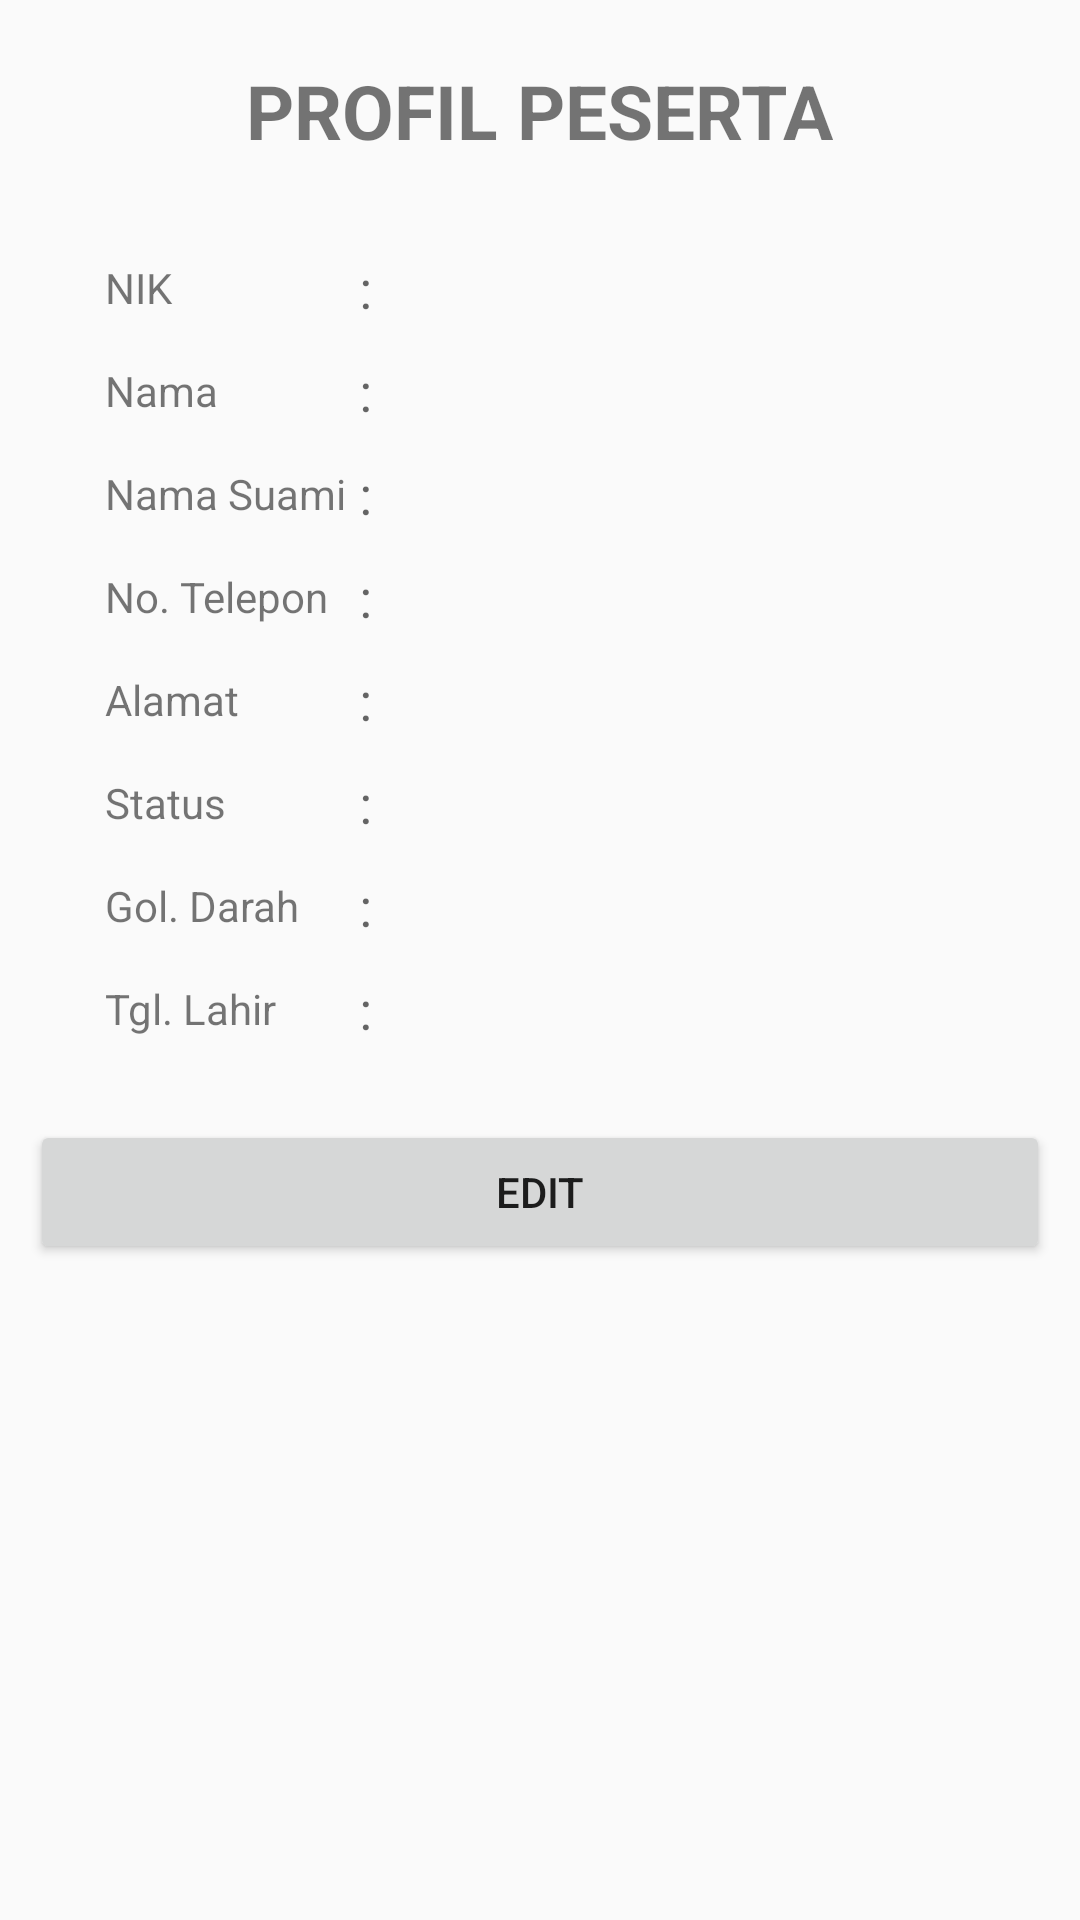

Android layout source for this screen:
<!-- AndroidManifest.xml: application theme AppTheme -->
<!-- res/layout/fragment_profil_peserta.xml -->
<?xml version="1.0" encoding="utf-8"?>
<RelativeLayout
	xmlns:android="http://schemas.android.com/apk/res/android"
	android:layout_width="fill_parent"
	android:layout_height="fill_parent">

	<LinearLayout
		android:orientation="vertical"
		android:gravity="top|center"
		android:padding="10dp"
		android:layout_centerHorizontal="true"
		android:layout_height="wrap_content"
		android:layout_width="match_parent"
		android:layout_marginTop="@dimen/margin_normal">

		<TextView
			android:text="PROFIL PESERTA"
			android:layout_width="wrap_content"
			android:layout_height="wrap_content"
			android:textSize="25sp"
			android:textStyle="bold"/>

		<TableLayout
			android:layout_height="wrap_content"
			android:layout_width="wrap_content"
			android:layout_marginTop="25dp"
			android:layout_gravity="left"
			android:layout_marginLeft="20dp">

			<TableRow
				android:layout_height="wrap_content"
				android:layout_width="wrap_content"
				android:gravity="center"
				android:padding="5dp">

				<TextView
					android:layout_height="wrap_content"
					android:textAppearance="?android:attr/textAppearanceSmall"
					android:layout_width="wrap_content"
					android:text="NIK"/>

				<TextView
					android:layout_height="wrap_content"
					android:textAppearance="?android:attr/textAppearanceMedium"
					android:layout_width="wrap_content"
					android:text=" : "/>

				<TextView
					android:layout_height="wrap_content"
					android:textAppearance="?android:attr/textAppearanceSmall"
					android:layout_width="wrap_content"
					android:id="@+id/profil_peserta_txt_nik"/>

			</TableRow>

			<TableRow
				android:layout_height="wrap_content"
				android:layout_width="wrap_content"
				android:gravity="center"
				android:padding="5dp">

				<TextView
					android:layout_height="wrap_content"
					android:textAppearance="?android:attr/textAppearanceSmall"
					android:layout_width="wrap_content"
					android:text="Nama"/>

				<TextView
					android:layout_height="wrap_content"
					android:textAppearance="?android:attr/textAppearanceMedium"
					android:layout_width="wrap_content"
					android:text=" : "/>

				<TextView
					android:layout_height="wrap_content"
					android:textAppearance="?android:attr/textAppearanceSmall"
					android:layout_width="wrap_content"
					android:id="@+id/profil_peserta_txt_nama"/>

			</TableRow>

			<TableRow
				android:layout_height="wrap_content"
				android:layout_width="wrap_content"
				android:gravity="center"
				android:padding="5dp">

				<TextView
					android:layout_height="wrap_content"
					android:textAppearance="?android:attr/textAppearanceSmall"
					android:layout_width="wrap_content"
					android:text="Nama Suami"/>

				<TextView
					android:layout_height="wrap_content"
					android:textAppearance="?android:attr/textAppearanceMedium"
					android:layout_width="wrap_content"
					android:text=" : "/>

				<TextView
					android:layout_height="wrap_content"
					android:textAppearance="?android:attr/textAppearanceSmall"
					android:layout_width="wrap_content"
					android:id="@+id/profil_peserta_txt_nama_suami"/>

			</TableRow>

			<TableRow
				android:layout_height="wrap_content"
				android:layout_width="wrap_content"
				android:gravity="center"
				android:padding="5dp">

				<TextView
					android:layout_height="wrap_content"
					android:textAppearance="?android:attr/textAppearanceSmall"
					android:layout_width="wrap_content"
					android:text="No. Telepon"/>

				<TextView
					android:layout_height="wrap_content"
					android:textAppearance="?android:attr/textAppearanceMedium"
					android:layout_width="wrap_content"
					android:text=" : "/>

				<TextView
					android:layout_height="wrap_content"
					android:textAppearance="?android:attr/textAppearanceSmall"
					android:layout_width="wrap_content"
					android:id="@+id/profil_peserta_txt_no_telepon"/>

			</TableRow>

			<TableRow
				android:layout_height="wrap_content"
				android:layout_width="wrap_content"
				android:gravity="center"
				android:padding="5dp">

				<TextView
					android:layout_height="wrap_content"
					android:textAppearance="?android:attr/textAppearanceSmall"
					android:layout_width="wrap_content"
					android:text="Alamat"/>

				<TextView
					android:layout_height="wrap_content"
					android:textAppearance="?android:attr/textAppearanceMedium"
					android:layout_width="wrap_content"
					android:text=" : "/>

				<TextView
					android:layout_height="wrap_content"
					android:textAppearance="?android:attr/textAppearanceSmall"
					android:layout_width="wrap_content"
					android:id="@+id/profil_peserta_txt_alamat"/>

			</TableRow>

			<TableRow
				android:layout_height="wrap_content"
				android:layout_width="wrap_content"
				android:gravity="center"
				android:padding="5dp">

				<TextView
					android:layout_height="wrap_content"
					android:textAppearance="?android:attr/textAppearanceSmall"
					android:layout_width="wrap_content"
					android:text="Status"/>

				<TextView
					android:layout_height="wrap_content"
					android:textAppearance="?android:attr/textAppearanceMedium"
					android:layout_width="wrap_content"
					android:text=" : "/>

				<TextView
					android:layout_height="wrap_content"
					android:textAppearance="?android:attr/textAppearanceSmall"
					android:layout_width="wrap_content"
					android:id="@+id/profil_peserta_txt_status"/>

			</TableRow>

			<TableRow
				android:layout_height="wrap_content"
				android:layout_width="wrap_content"
				android:gravity="center"
				android:padding="5dp">

				<TextView
					android:layout_height="wrap_content"
					android:textAppearance="?android:attr/textAppearanceSmall"
					android:layout_width="wrap_content"
					android:text="Gol. Darah"/>

				<TextView
					android:layout_height="wrap_content"
					android:textAppearance="?android:attr/textAppearanceMedium"
					android:layout_width="wrap_content"
					android:text=" : "/>

				<TextView
					android:layout_height="wrap_content"
					android:textAppearance="?android:attr/textAppearanceSmall"
					android:layout_width="wrap_content"
					android:id="@+id/profil_peserta_txt_gol_darah"/>

			</TableRow>

			<TableRow
				android:layout_height="wrap_content"
				android:layout_width="wrap_content"
				android:gravity="center"
				android:padding="5dp">

				<TextView
					android:layout_height="wrap_content"
					android:textAppearance="?android:attr/textAppearanceSmall"
					android:layout_width="wrap_content"
					android:text="Tgl. Lahir"/>

				<TextView
					android:layout_height="wrap_content"
					android:textAppearance="?android:attr/textAppearanceMedium"
					android:layout_width="wrap_content"
					android:text=" : "/>

				<TextView
					android:layout_height="wrap_content"
					android:textAppearance="?android:attr/textAppearanceSmall"
					android:layout_width="wrap_content"
					android:id="@+id/profil_peserta_txt_tgl_lahir"/>

			</TableRow>

		</TableLayout>

		<Button
			android:layout_height="wrap_content"
			android:layout_width="match_parent"
			android:text="edit"
			android:id="@+id/profil_peserta_btn_edit"
			android:layout_marginTop="20dp"/>

	</LinearLayout>

	<LinearLayout
		android:layout_height="wrap_content"
		android:layout_width="wrap_content"
		android:orientation="vertical"
		android:layout_alignParentBottom="true"
		android:layout_alignParentRight="true"
		android:layout_margin="20dp"
		android:gravity="right">

	</LinearLayout>

</RelativeLayout>
<!-- resources referenced by this layout -->
<resources>
  <dimen name="margin_normal">10dp</dimen>
  <style name="AppTheme" parent="Theme.AppCompat.Light.NoActionBar">
  		<item name="colorPrimary">#4DB6AC</item>
  		<item name="colorPrimaryDark">#00695C</item>
  	</style>
</resources>
